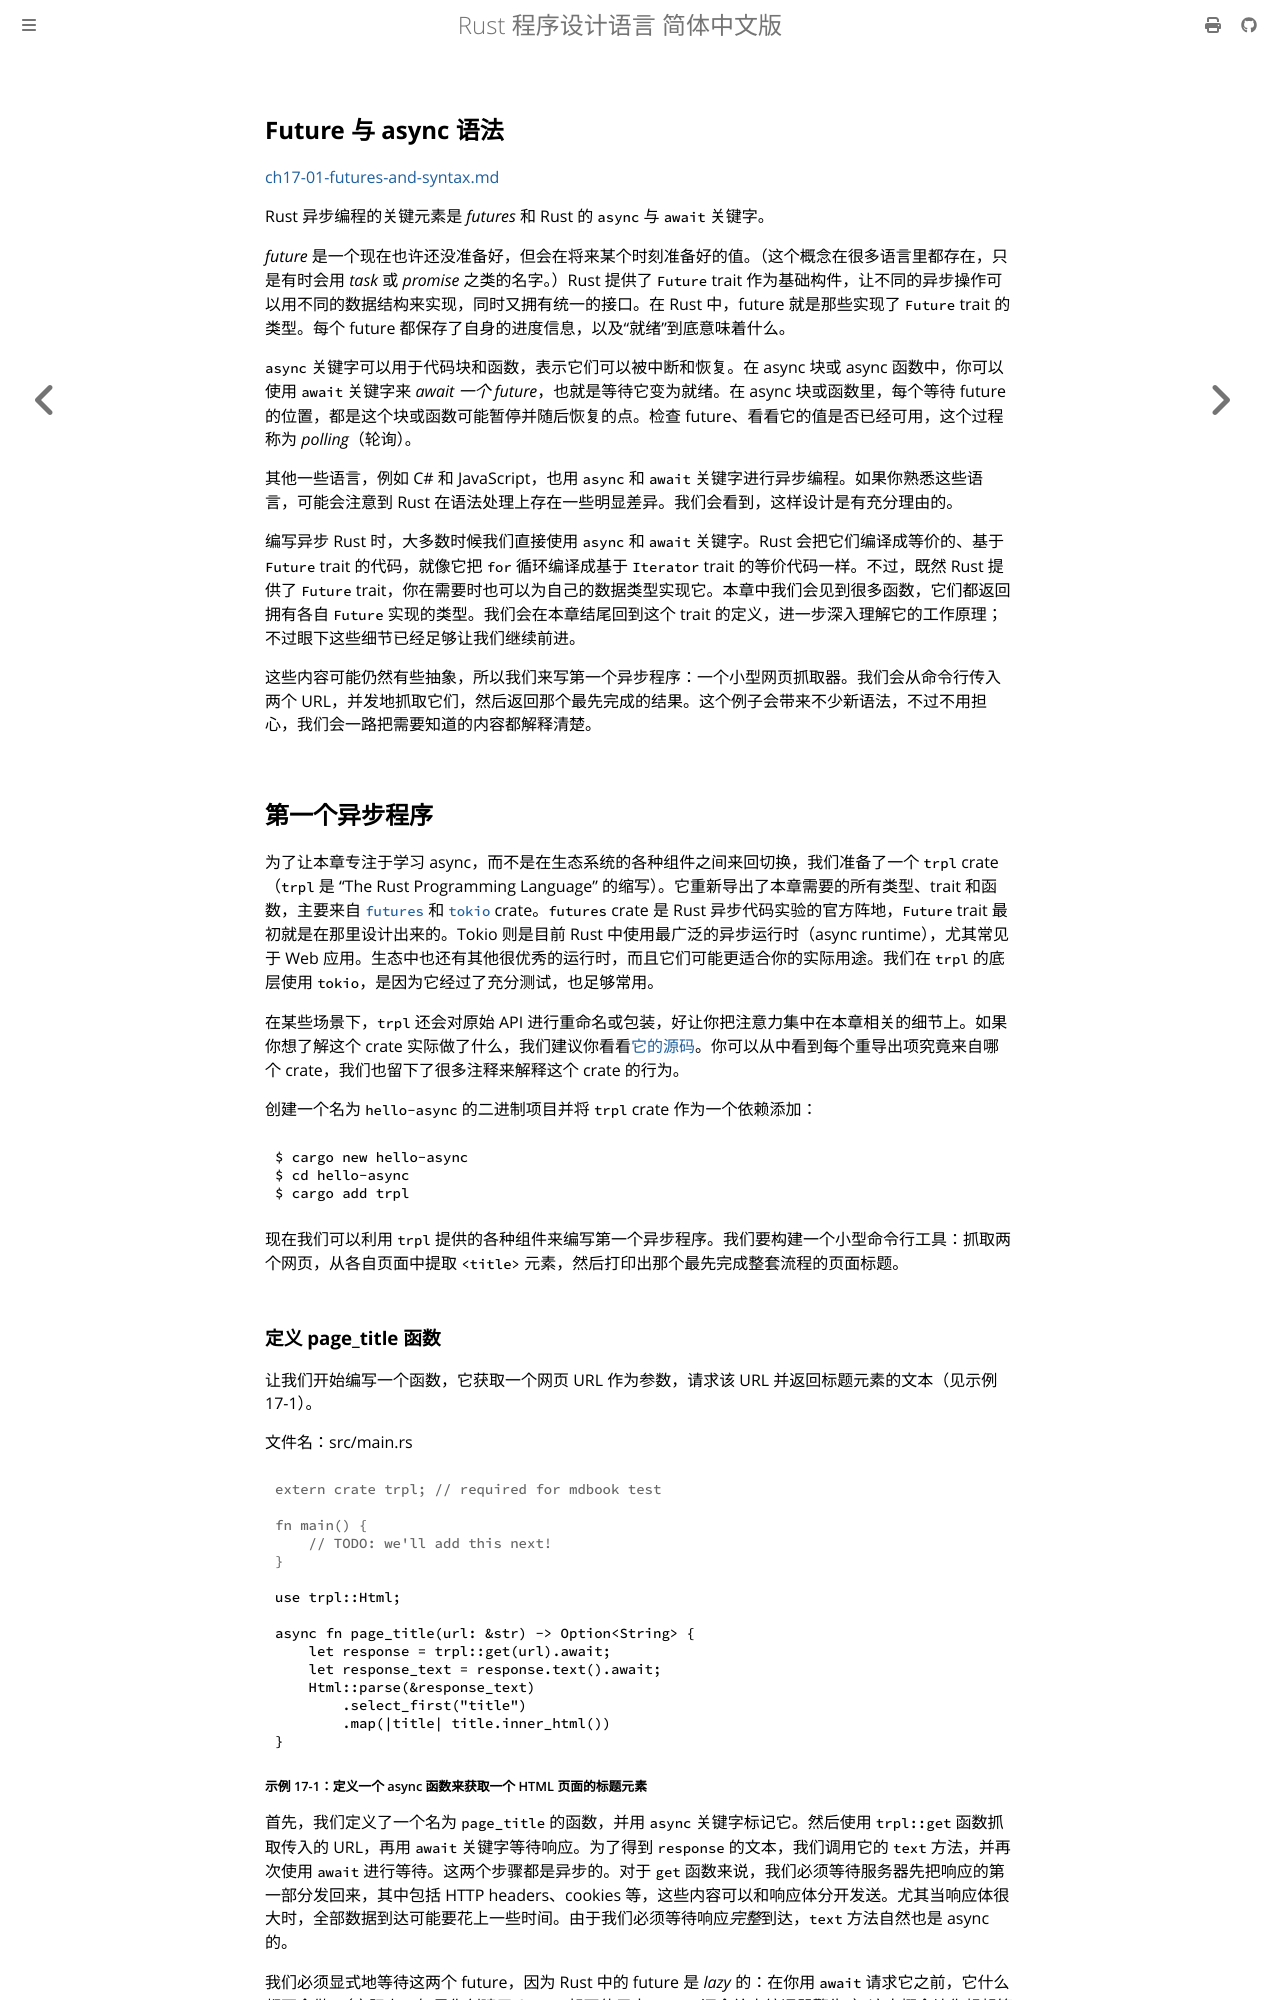

repository: KaiserY/trpl-zh-cn · page: ch17-01-futures-and-syntax.html · generator: mdbook

## Future 与 async 语法

[ch17-01-futures-and-syntax.md](https://github.com/rust-lang/book/blob/1500248d8f230566e4ec9f27fcbb8fe9e2898ab1/src/ch17-01-futures-and-syntax.md)

Rust 异步编程的关键元素是 *futures* 和 Rust 的 `async` 与 `await` 关键字。

*future* 是一个现在也许还没准备好，但会在将来某个时刻准备好的值。（这个概念在很多语言里都存在，只是有时会用 *task* 或 *promise* 之类的名字。）Rust 提供了 `Future` trait 作为基础构件，让不同的异步操作可以用不同的数据结构来实现，同时又拥有统一的接口。在 Rust 中，future 就是那些实现了 `Future` trait 的类型。每个 future 都保存了自身的进度信息，以及“就绪”到底意味着什么。

`async` 关键字可以用于代码块和函数，表示它们可以被中断和恢复。在 async 块或 async 函数中，你可以使用 `await` 关键字来 *await 一个 future*，也就是等待它变为就绪。在 async 块或函数里，每个等待 future 的位置，都是这个块或函数可能暂停并随后恢复的点。检查 future、看看它的值是否已经可用，这个过程称为 *polling*（轮询）。

其他一些语言，例如 C# 和 JavaScript，也用 `async` 和 `await` 关键字进行异步编程。如果你熟悉这些语言，可能会注意到 Rust 在语法处理上存在一些明显差异。我们会看到，这样设计是有充分理由的。

编写异步 Rust 时，大多数时候我们直接使用 `async` 和 `await` 关键字。Rust 会把它们编译成等价的、基于 `Future` trait 的代码，就像它把 `for` 循环编译成基于 `Iterator` trait 的等价代码一样。不过，既然 Rust 提供了 `Future` trait，你在需要时也可以为自己的数据类型实现它。本章中我们会见到很多函数，它们都返回拥有各自 `Future` 实现的类型。我们会在本章结尾回到这个 trait 的定义，进一步深入理解它的工作原理；不过眼下这些细节已经足够让我们继续前进。

这些内容可能仍然有些抽象，所以我们来写第一个异步程序：一个小型网页抓取器。我们会从命令行传入两个 URL，并发地抓取它们，然后返回那个最先完成的结果。这个例子会带来不少新语法，不过不用担心，我们会一路把需要知道的内容都解释清楚。

## 第一个异步程序

为了让本章专注于学习 async，而不是在生态系统的各种组件之间来回切换，我们准备了一个 `trpl` crate（`trpl` 是 “The Rust Programming Language” 的缩写）。它重新导出了本章需要的所有类型、trait 和函数，主要来自 [`futures`][futures-crate] 和 [`tokio`][tokio] crate。`futures` crate 是 Rust 异步代码实验的官方阵地，`Future` trait 最初就是在那里设计出来的。Tokio 则是目前 Rust 中使用最广泛的异步运行时（async runtime），尤其常见于 Web 应用。生态中也还有其他很优秀的运行时，而且它们可能更适合你的实际用途。我们在 `trpl` 的底层使用 `tokio`，是因为它经过了充分测试，也足够常用。

在某些场景下，`trpl` 还会对原始 API 进行重命名或包装，好让你把注意力集中在本章相关的细节上。如果你想了解这个 crate 实际做了什么，我们建议你看看[它的源码][crate-source]。你可以从中看到每个重导出项究竟来自哪个 crate，我们也留下了很多注释来解释这个 crate 的行为。

创建一个名为 `hello-async` 的二进制项目并将 `trpl` crate 作为一个依赖添加：

```console
$ cargo new hello-async
$ cd hello-async
$ cargo add trpl
```

现在我们可以利用 `trpl` 提供的各种组件来编写第一个异步程序。我们要构建一个小型命令行工具：抓取两个网页，从各自页面中提取 `<title>` 元素，然后打印出那个最先完成整套流程的页面标题。
